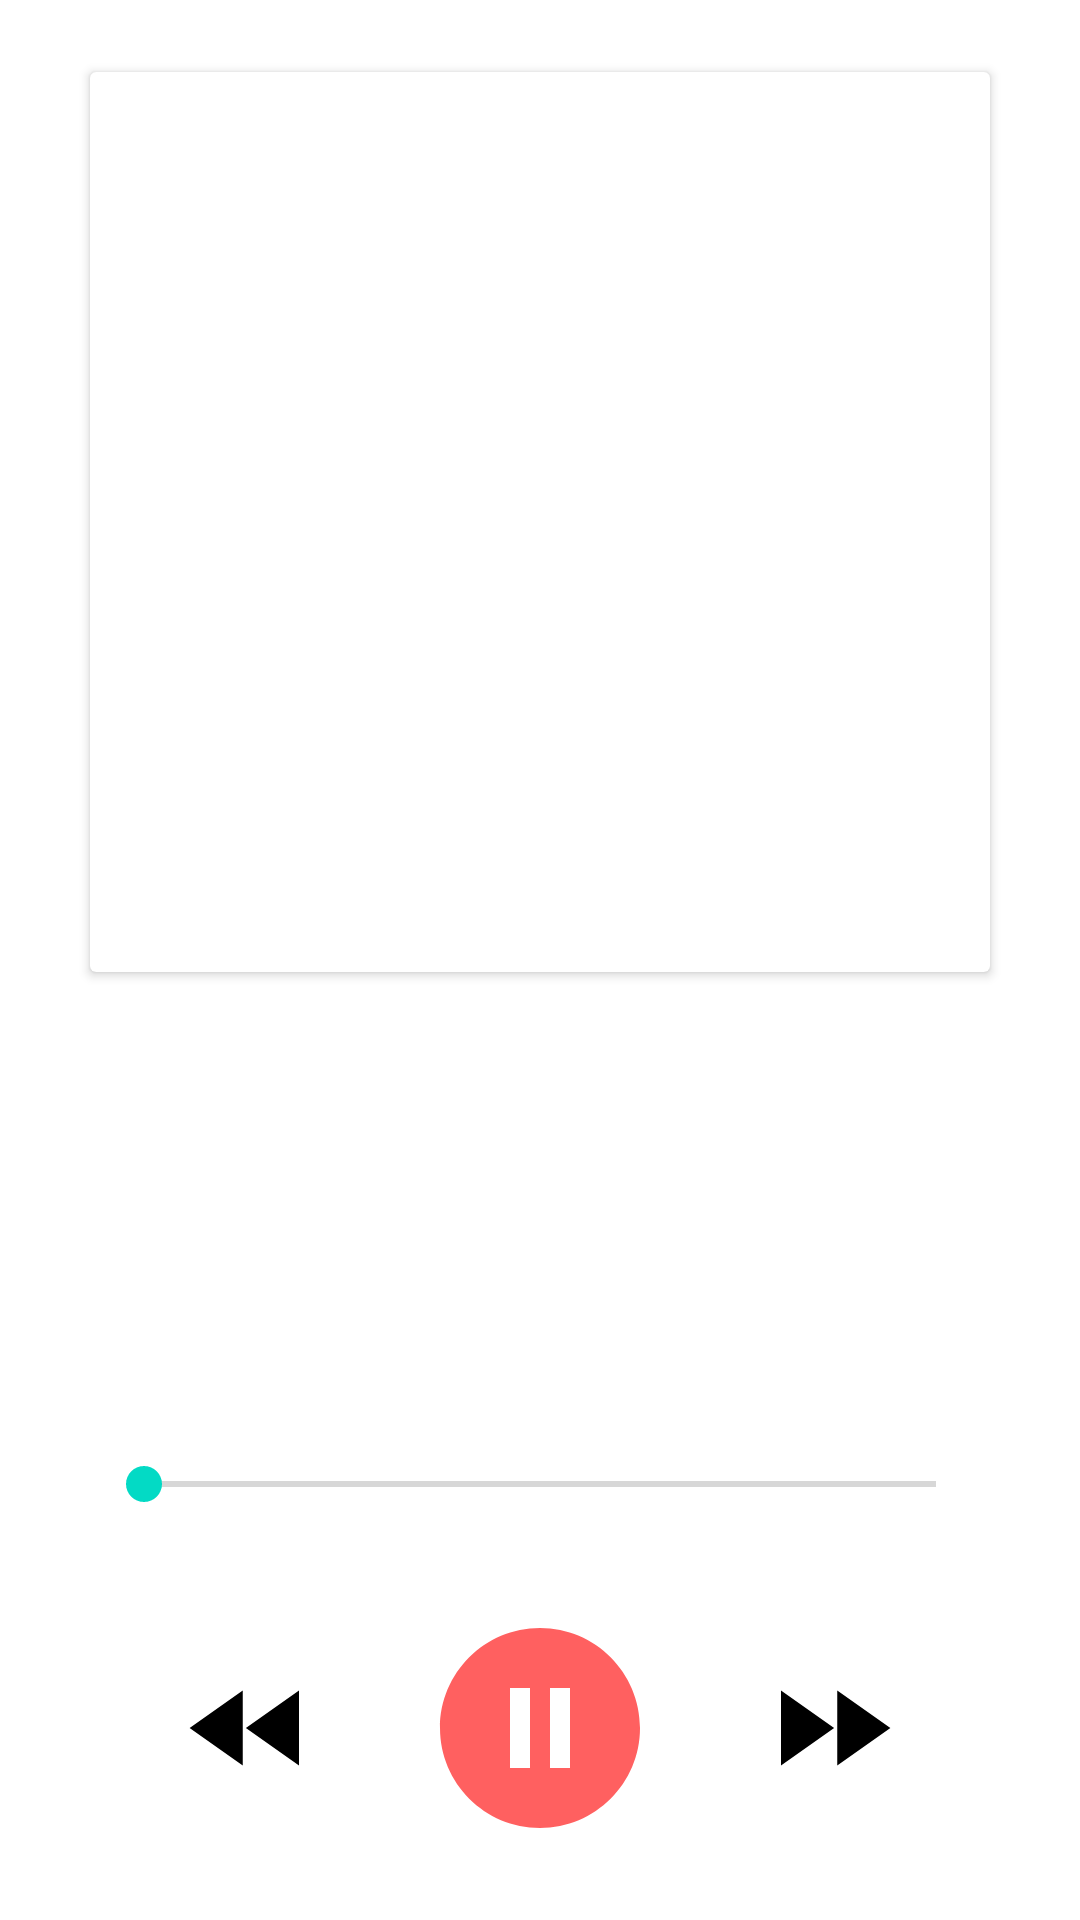

This screen was rendered from an Android layout file. Write that file and the resources it references.
<!-- AndroidManifest.xml: application theme Theme.Lab7_MonstarLabs -->
<!-- res/layout/activity_playing_audio.xml -->
<?xml version="1.0" encoding="utf-8"?>
<androidx.constraintlayout.widget.ConstraintLayout xmlns:android="http://schemas.android.com/apk/res/android"
    xmlns:app="http://schemas.android.com/apk/res-auto"
    xmlns:tools="http://schemas.android.com/tools"
    android:layout_width="match_parent"
    android:layout_height="match_parent"
    tools:context=".activity.PlayingAudioActivity">

    <androidx.cardview.widget.CardView
        android:id="@+id/carView_avatar"
        android:layout_width="@dimen/dimen_300dp"
        android:layout_height="@dimen/dimen_300dp"
        android:layout_marginHorizontal="@dimen/dimen_32dp"
        android:layout_marginTop="@dimen/dimen_24dp"
        android:elevation="@dimen/dimen_24dp"
        app:layout_constraintLeft_toLeftOf="parent"
        app:layout_constraintRight_toRightOf="parent"
        app:layout_constraintTop_toTopOf="parent">

        <ImageView
            android:id="@+id/img_avatar_audio"
            android:layout_width="match_parent"
            android:layout_height="match_parent"
            android:contentDescription="@string/image_avatar_audio"
            android:scaleType="centerCrop"
            android:src="@drawable/itunes" />

    </androidx.cardview.widget.CardView>

    <TextView
        android:id="@+id/tv_name_audio"
        android:layout_width="wrap_content"
        android:layout_height="wrap_content"
        android:layout_marginTop="@dimen/dimen_16dp"
        android:fontFamily="sans-serif-black"
        android:textColor="@color/black"
        android:textSize="@dimen/dimen_20sp"
        app:layout_constraintLeft_toLeftOf="parent"
        app:layout_constraintRight_toRightOf="parent"
        app:layout_constraintTop_toBottomOf="@id/carView_avatar" />

    <ImageView
        android:id="@+id/btn_shuffle"
        android:layout_width="wrap_content"
        android:layout_height="wrap_content"
        android:layout_marginLeft="@dimen/dimen_32dp"
        android:src="@drawable/ic_baseline_shuffle_24"
        app:layout_constraintBottom_toTopOf="@id/layout_during_audio"
        app:layout_constraintLeft_toLeftOf="parent"
        app:layout_constraintTop_toBottomOf="@id/tv_name_audio" />

    <ImageView
        android:id="@+id/btn_repeat"
        android:layout_width="wrap_content"
        android:layout_height="wrap_content"
        android:layout_marginRight="@dimen/dimen_32dp"
        android:src="@drawable/ic_baseline_repeat_24"
        app:layout_constraintBottom_toTopOf="@id/layout_during_audio"
        app:layout_constraintRight_toRightOf="parent"
        app:layout_constraintTop_toBottomOf="@id/tv_name_audio" />

    <androidx.constraintlayout.widget.ConstraintLayout
        android:id="@+id/layout_during_audio"
        android:layout_width="match_parent"
        android:layout_height="wrap_content"
        android:layout_marginBottom="@dimen/dimen_32dp"
        app:layout_constraintBottom_toTopOf="@id/btn_play_audio">

        <TextView
            android:id="@+id/tv_current_audio"
            android:layout_width="wrap_content"
            android:layout_height="wrap_content"
            android:layout_marginLeft="@dimen/dimen_16dp"
            android:textStyle="bold"
            app:layout_constraintBottom_toBottomOf="parent"
            app:layout_constraintLeft_toLeftOf="parent"
            app:layout_constraintTop_toTopOf="parent" />

        <SeekBar
            android:id="@+id/seekBar_audio"
            android:layout_width="0dp"
            android:layout_height="wrap_content"
            android:layout_marginHorizontal="@dimen/dimen_16dp"
            app:layout_constraintBottom_toBottomOf="parent"
            app:layout_constraintLeft_toRightOf="@id/tv_current_audio"
            app:layout_constraintRight_toLeftOf="@id/tv_duration_audio"
            app:layout_constraintTop_toTopOf="parent" />

        <TextView
            android:id="@+id/tv_duration_audio"
            android:layout_width="wrap_content"
            android:layout_height="wrap_content"
            android:layout_marginRight="@dimen/dimen_16dp"
            android:textStyle="bold"
            app:layout_constraintBottom_toBottomOf="parent"
            app:layout_constraintRight_toRightOf="parent"
            app:layout_constraintTop_toTopOf="parent" />

    </androidx.constraintlayout.widget.ConstraintLayout>


    <ImageView
        android:id="@+id/btn_previous_audio"
        android:layout_width="@dimen/dimen_50dp"
        android:layout_height="@dimen/dimen_50dp"
        android:layout_marginRight="@dimen/dimen_32dp"
        android:src="@drawable/ic_baseline_fast_rewind_24"
        app:layout_constraintBottom_toBottomOf="@id/btn_play_audio"
        app:layout_constraintRight_toLeftOf="@id/btn_play_audio"
        app:layout_constraintTop_toTopOf="@id/btn_play_audio" />

    <ImageView
        android:id="@+id/btn_play_audio"
        android:layout_width="@dimen/dimen_80dp"
        android:layout_height="@dimen/dimen_80dp"
        android:layout_marginBottom="@dimen/dimen_24dp"
        android:src="@drawable/ic_baseline_pause_circle_filled_24"
        app:layout_constraintBottom_toBottomOf="parent"
        app:layout_constraintLeft_toLeftOf="parent"
        app:layout_constraintRight_toRightOf="parent" />

    <ImageView
        android:id="@+id/btn_next_audio"
        android:layout_width="@dimen/dimen_50dp"
        android:layout_height="@dimen/dimen_50dp"
        android:layout_marginLeft="@dimen/dimen_32dp"
        android:src="@drawable/ic_baseline_fast_forward_24"
        app:layout_constraintBottom_toBottomOf="@id/btn_play_audio"
        app:layout_constraintLeft_toRightOf="@id/btn_play_audio"
        app:layout_constraintTop_toTopOf="@id/btn_play_audio" />

</androidx.constraintlayout.widget.ConstraintLayout>
<!-- resources referenced by this layout -->
<resources>
  <dimen name="dimen_16dp">16dp</dimen>
  <dimen name="dimen_20sp">20sp</dimen>
  <dimen name="dimen_24dp">24dp</dimen>
  <dimen name="dimen_300dp">300dp</dimen>
  <dimen name="dimen_32dp">32dp</dimen>
  <dimen name="dimen_50dp">50dp</dimen>
  <dimen name="dimen_80dp">80dp</dimen>
  <!-- drawable ic_baseline_fast_forward_24 (drawable) -->
  <vector android:height="24dp" android:tint="@color/black"
      android:viewportHeight="24" android:viewportWidth="24"
      android:width="24dp" xmlns:android="http://schemas.android.com/apk/res/android">
      <path android:fillColor="@android:color/white" android:pathData="M4,18l8.5,-6L4,6v12zM13,6v12l8.5,-6L13,6z"/>
  </vector>
  <!-- drawable ic_baseline_fast_rewind_24 (drawable) -->
  <vector android:height="24dp" android:tint="@color/black"
      android:viewportHeight="24" android:viewportWidth="24"
      android:width="24dp" xmlns:android="http://schemas.android.com/apk/res/android">
      <path android:fillColor="@android:color/white" android:pathData="M11,18L11,6l-8.5,6 8.5,6zM11.5,12l8.5,6L20,6l-8.5,6z"/>
  </vector>
  <!-- drawable ic_baseline_pause_circle_filled_24 (drawable) -->
  <vector android:height="24dp" android:tint="#FF6060"
      android:viewportHeight="24" android:viewportWidth="24"
      android:width="24dp" xmlns:android="http://schemas.android.com/apk/res/android">
      <path android:fillColor="@android:color/white" android:pathData="M12,2C6.48,2 2,6.48 2,12s4.48,10 10,10 10,-4.48 10,-10S17.52,2 12,2zM11,16L9,16L9,8h2v8zM15,16h-2L13,8h2v8z"/>
  </vector>
  <string name="image_avatar_audio">image avatar audio</string>
  <style name="Theme.Lab7_MonstarLabs" parent="Theme.MaterialComponents.DayNight.DarkActionBar">
          
          <item name="colorPrimary">@color/black</item>
          <item name="colorPrimaryVariant">@color/black</item>
          <item name="colorOnPrimary">@color/white</item>
          
          <item name="colorSecondary">@color/teal_200</item>
          <item name="colorSecondaryVariant">@color/teal_700</item>
          <item name="colorOnSecondary">@color/black</item>
          
          <item name="android:statusBarColor" tools:targetApi="l">?attr/colorPrimaryVariant</item>
          
      </style>
  <!-- not gathered from this repository: default colours our renderer supplied (Android Studio template values) -->
  <color name="teal_200">#FF03DAC5</color>
  <color name="teal_700">#FF018786</color>
  <color name="black">#FF000000</color>
  <color name="white">#FFFFFFFF</color>
</resources>
